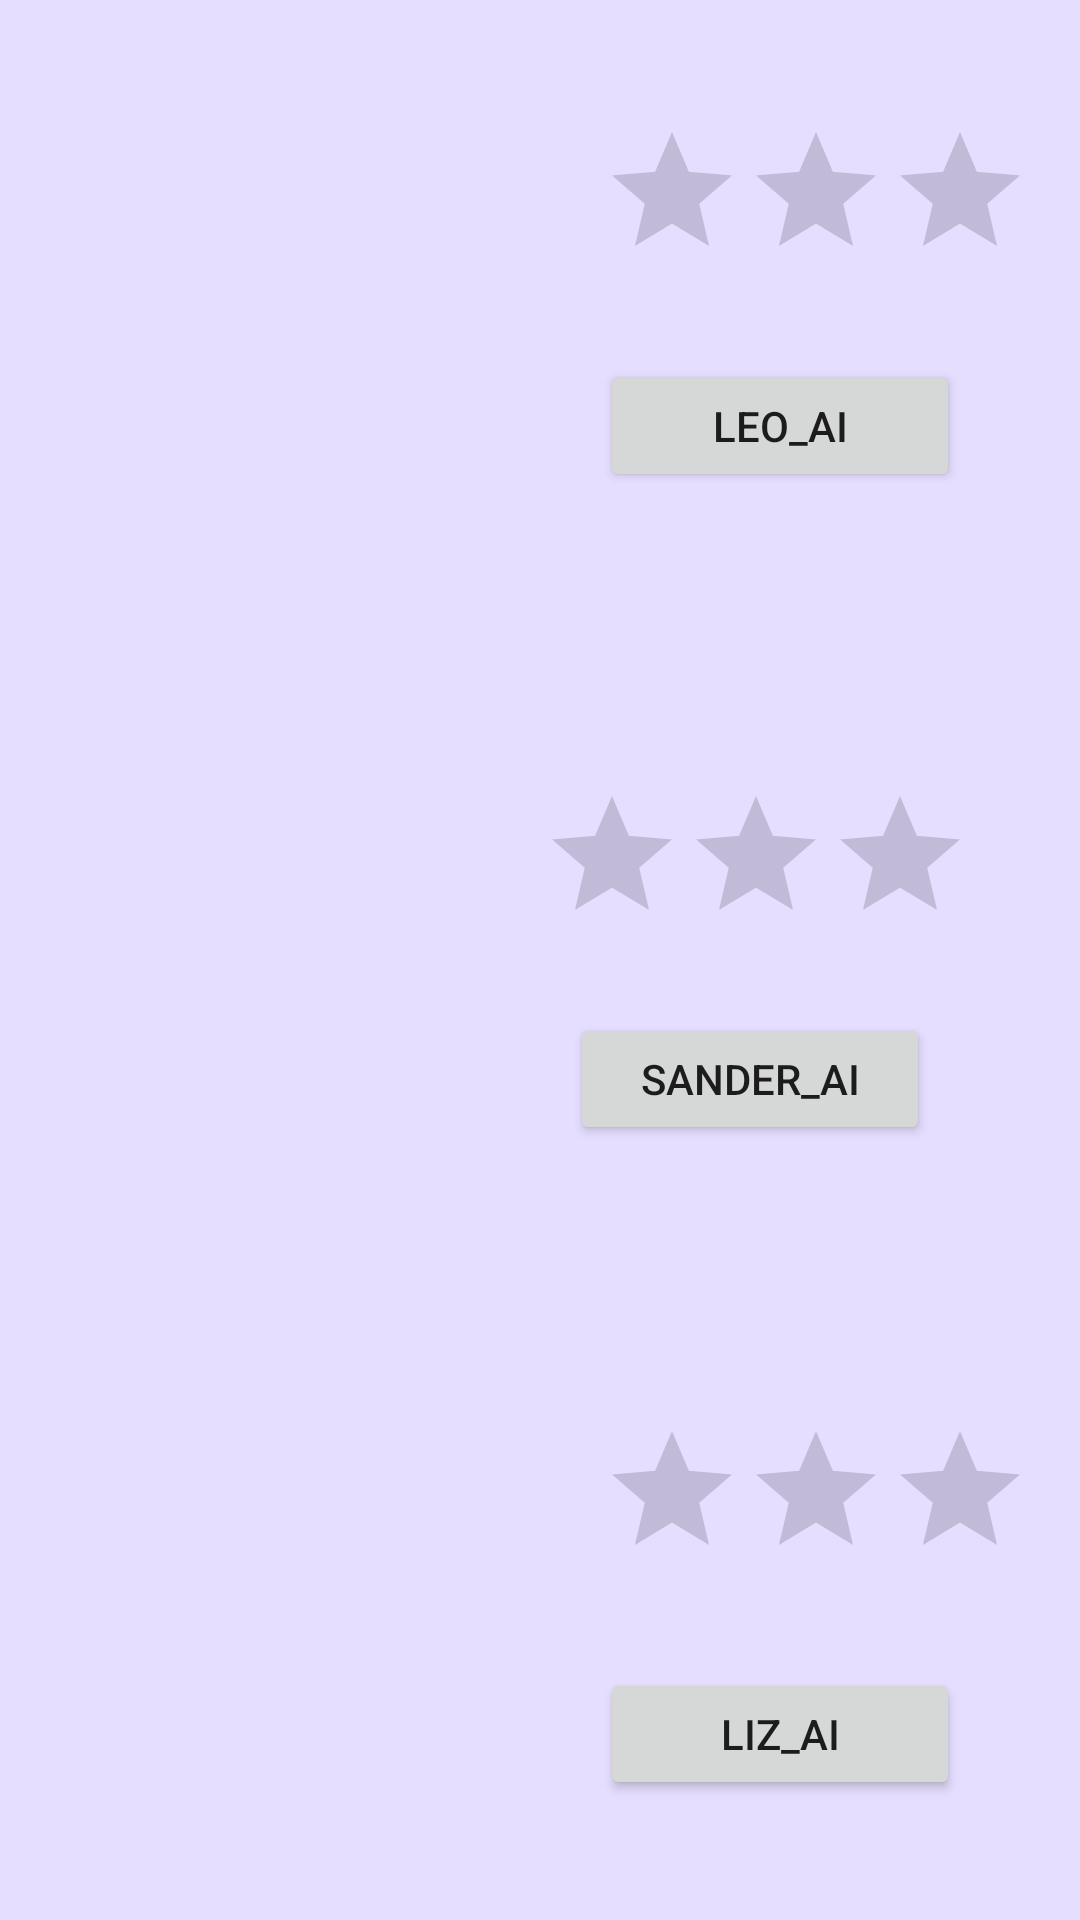

Produce the Android XML layout that renders to this screen, including the resource entries it uses.
<!-- AndroidManifest.xml: application theme Theme.Picture_Button -->
<!-- res/layout/other_menu.xml -->
<?xml version="1.0" encoding="utf-8"?>
<FrameLayout xmlns:android="http://schemas.android.com/apk/res/android"
    xmlns:tools="http://schemas.android.com/tools"
    android:layout_width="match_parent"
    android:layout_height="match_parent"
    tools:context=".first_menu"
    android:background="@color/material_dynamic_tertiary90"
    >

    
    <RatingBar
        android:id="@+id/ratingBar3"
        android:layout_width="140dp"
        android:layout_height="wrap_content"
        tools:layout_editor_absoluteX="178dp"
        tools:layout_editor_absoluteY="499dp"
        android:layout_gravity="top"
        android:layout_marginLeft="200dp"
        android:layout_marginTop="40dp"
        />

    <RatingBar
        android:id="@+id/ratingBar2"
        android:layout_width="140dp"
        android:layout_height="wrap_content"
        tools:layout_editor_absoluteX="178dp"
        tools:layout_editor_absoluteY="302dp"
        android:layout_gravity="center"
        android:layout_marginLeft="70dp"
        android:layout_marginBottom="30dp"
        />

    <ImageView
        android:layout_gravity="top"
        android:layout_marginLeft="50dp"
        android:layout_marginTop="40dp"
        android:id="@+id/imageView"
        android:layout_width="wrap_content"
        android:layout_height="wrap_content"
        tools:srcCompat="@tools:sample/avatars" />

    <ImageView
        android:layout_gravity="center"
        android:layout_marginLeft="-80dp"
        android:id="@+id/imageView2"
        android:layout_width="wrap_content"
        android:layout_height="wrap_content"
        tools:srcCompat="@tools:sample/avatars" />

    <ImageView
        android:layout_gravity="bottom"
        android:layout_marginLeft="60dp"
        android:layout_marginBottom="40dp"
        android:id="@+id/imageView3"
        android:layout_width="wrap_content"
        android:layout_height="wrap_content"
        tools:srcCompat="@tools:sample/avatars" />

    <Button
        android:layout_gravity="top"
        android:layout_marginLeft="200dp"
        android:layout_marginTop="120dp"
        android:id="@+id/leo_alg_btn"
        android:layout_width="120dp"
        android:layout_height="44dp"
        android:text="Leo_AI"
        tools:layout_editor_absoluteX="198dp"
        tools:layout_editor_absoluteY="142dp" />

    <Button
        android:layout_gravity="center"
        android:layout_marginLeft="70dp"
        android:layout_marginBottom="-40dp"
        android:id="@+id/san_alg_btn"
        android:layout_width="120dp"
        android:layout_height="44dp"
        android:text="Sander_AI"
        tools:layout_editor_absoluteX="198dp"
        tools:layout_editor_absoluteY="376dp" />

    <Button
        android:layout_gravity="bottom"
        android:layout_marginLeft="200dp"
        android:layout_marginBottom="40dp"
        android:id="@+id/liz_alg_btn"
        android:layout_width="120dp"
        android:layout_height="44dp"
        android:text="Liz_AI"
        tools:layout_editor_absoluteX="198dp"
        tools:layout_editor_absoluteY="583dp" />

    <RatingBar
        android:layout_gravity="bottom"
        android:layout_marginLeft="200dp"
        android:layout_marginBottom="110dp"
        android:id="@+id/ratingBar"
        android:layout_width="140dp"
        android:layout_height="wrap_content"
        tools:layout_editor_absoluteX="178dp"
        tools:layout_editor_absoluteY="58dp" />

</FrameLayout>
<!-- resources referenced by this layout -->
<resources>
  <style name="Theme.Picture_Button" parent="Theme.MaterialComponents.DayNight.DarkActionBar">
          
          <item name="colorPrimary">@color/purple_500</item>
          <item name="colorPrimaryVariant">@color/purple_700</item>
          <item name="colorOnPrimary">@color/white</item>
          
          <item name="colorSecondary">@color/teal_200</item>
          <item name="colorSecondaryVariant">@color/teal_700</item>
          <item name="colorOnSecondary">@color/black</item>
          
          <item name="android:statusBarColor">?attr/colorPrimaryVariant</item>
          
      </style>
  <!-- not gathered from this repository: default colours our renderer supplied (Android Studio template values) -->
  <color name="purple_500">#FF6200EE</color>
  <color name="purple_700">#FF3700B3</color>
  <color name="teal_200">#FF03DAC5</color>
  <color name="teal_700">#FF018786</color>
  <color name="black">#FF000000</color>
  <color name="white">#FFFFFFFF</color>
</resources>
